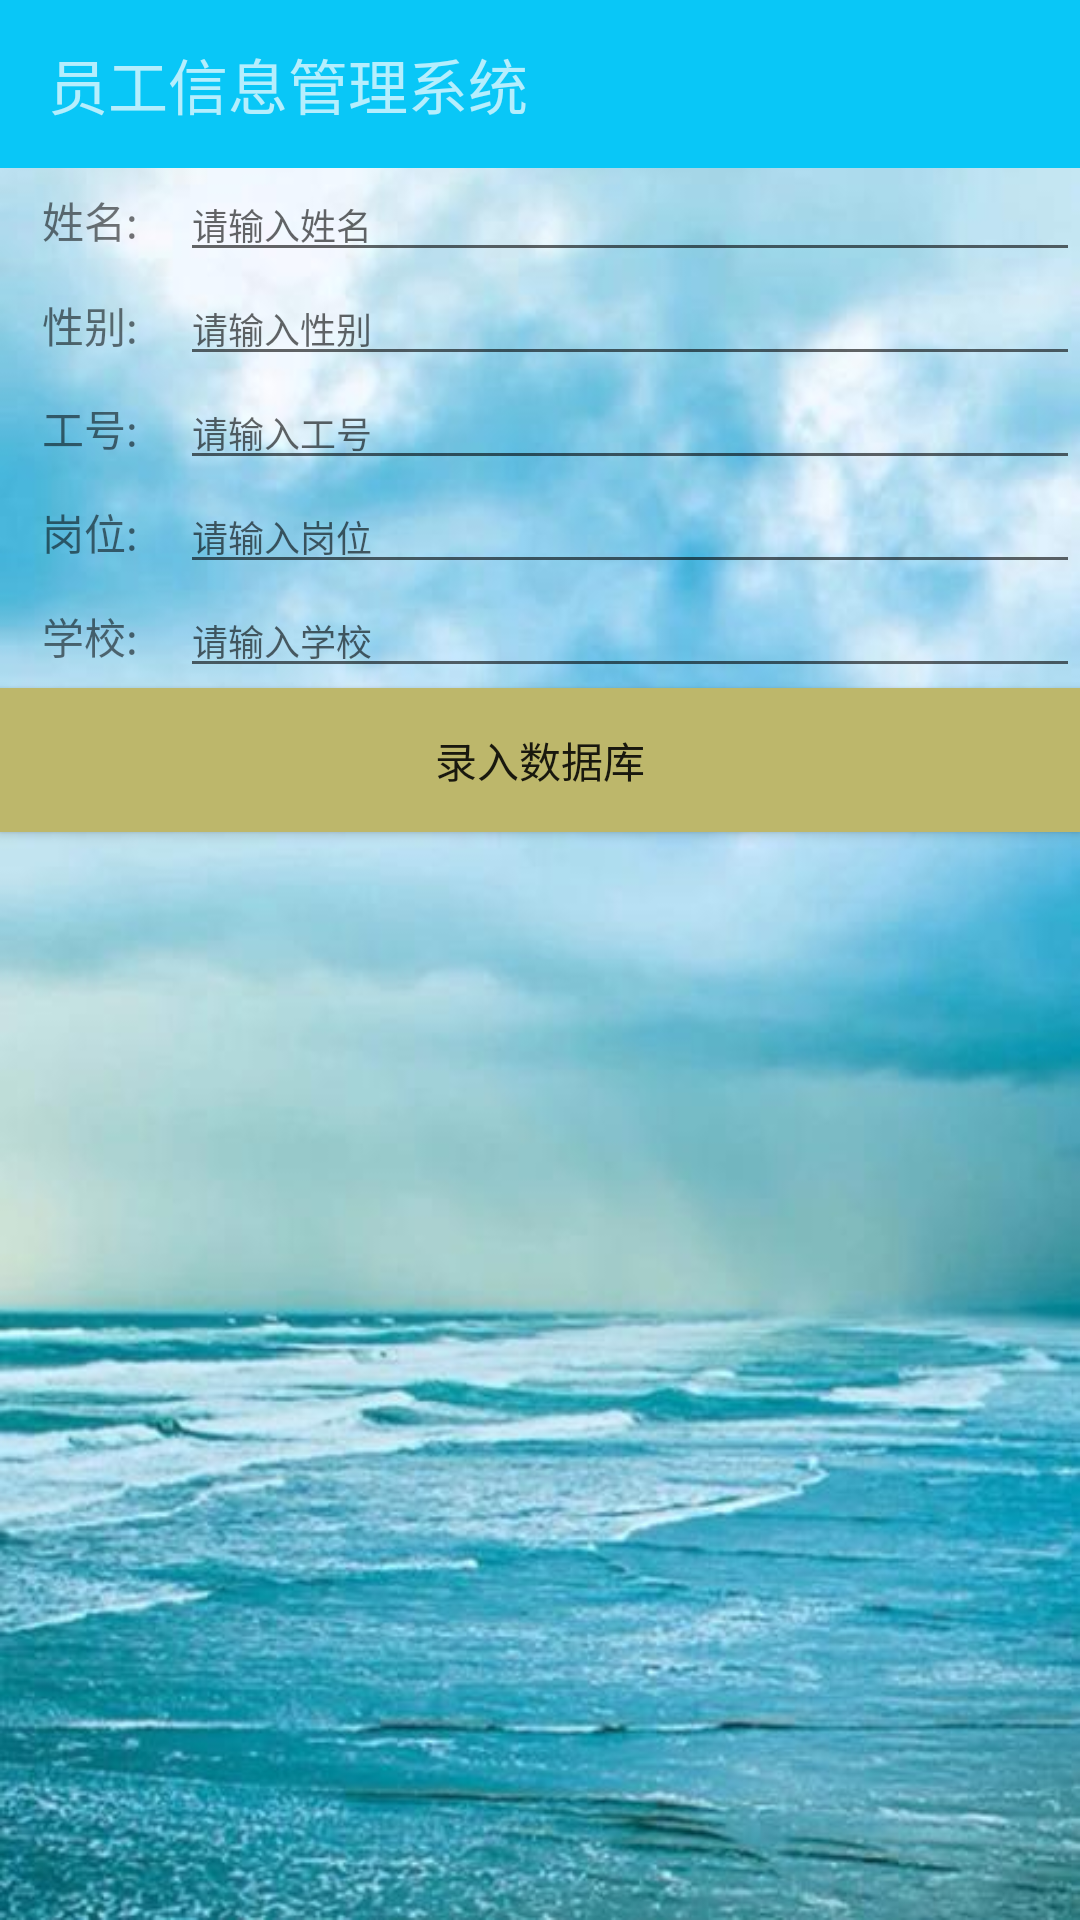

The Android layout XML behind this screen, and the referenced resources:
<!-- AndroidManifest.xml: application theme AppTheme -->
<!-- res/layout/activity_add.xml -->
<?xml version="1.0" encoding="utf-8"?>
<LinearLayout xmlns:android="http://schemas.android.com/apk/res/android"
    xmlns:app="http://schemas.android.com/apk/res-auto"
    xmlns:tools="http://schemas.android.com/tools"
    android:orientation="vertical"
    android:layout_width="match_parent"
    android:layout_height="match_parent"
    android:background="@drawable/background_6"
    tools:context=".AddActivity">

    <android.support.v7.widget.Toolbar
        android:id="@+id/toolBar"
        android:layout_width="match_parent"
        android:layout_height="?attr/actionBarSize"
        android:background="?attr/colorPrimary"
        android:theme="@style/ThemeOverlay.AppCompat.Dark.ActionBar">

        <TextView
            android:layout_width="match_parent"
            android:layout_height="wrap_content"
            android:textSize="20sp"
            android:text="员工信息管理系统"/>
       </android.support.v7.widget.Toolbar>

    <LinearLayout
        android:orientation="horizontal"
        android:layout_width="match_parent"
        android:layout_height="wrap_content">

        <TextView
            android:id="@+id/text1"
            android:layout_width="60dp"
            android:layout_height="wrap_content"
            android:gravity="center"
            android:layout_gravity="center_vertical"
            android:text=" 姓名: "/>

        <EditText
            android:id="@+id/input1"
            android:layout_width="0dp"
            android:layout_height="wrap_content"
            android:layout_weight="1"
            android:hint="请输入姓名"
            android:inputType="text"
            android:textSize="12sp" />
    </LinearLayout>

    <LinearLayout
        android:orientation="horizontal"
        android:layout_width="match_parent"
        android:layout_height="wrap_content">

        <TextView
            android:id="@+id/text2"
            android:layout_width="60dp"
            android:gravity="center"
            android:layout_height="wrap_content"
            android:text=" 性别: "/>
        <EditText
            android:id="@+id/input2"
            android:layout_width="0dp"
            android:layout_height="wrap_content"
            android:layout_weight="1"
            android:hint="请输入性别"
            android:inputType="text"
            android:textSize="12sp" />
    </LinearLayout>

    <LinearLayout
        android:orientation="horizontal"
        android:layout_width="match_parent"
        android:layout_height="wrap_content">

        <TextView
            android:id="@+id/text3"
            android:layout_width="60dp"
            android:layout_height="wrap_content"
            android:layout_gravity="center_vertical"
            android:gravity="center"
            android:text=" 工号: "/>
        <EditText
            android:id="@+id/input3"
            android:layout_width="0dp"
            android:layout_height="wrap_content"
            android:layout_weight="1"
            android:hint="请输入工号"
            android:inputType="number"
            android:textSize="12sp" />
    </LinearLayout>


    <LinearLayout
        android:orientation="horizontal"
        android:layout_width="match_parent"
        android:layout_height="wrap_content">

        <TextView
            android:id="@+id/text4"
            android:layout_width="60dp"
            android:layout_height="wrap_content"
            android:layout_gravity="center_vertical"
            android:gravity="center"
            android:text=" 岗位: "/>
        <EditText
            android:id="@+id/input4"
            android:layout_width="0dp"
            android:layout_height="wrap_content"
            android:layout_weight="1"
            android:hint="请输入岗位"
            android:inputType="text"
            android:textSize="12sp" />

    </LinearLayout>

    <LinearLayout
        android:orientation="horizontal"
        android:layout_width="match_parent"
        android:layout_height="wrap_content">

        <TextView
            android:id="@+id/text5"
            android:layout_width="60dp"
            android:layout_height="wrap_content"
            android:layout_gravity="center_vertical"
            android:gravity="center"
            android:text=" 学校: "/>
        <EditText
            android:id="@+id/input5"
            android:layout_width="0dp"
            android:layout_height="wrap_content"
            android:layout_weight="1"
            android:hint="请输入学校"
            android:inputType="text"
            android:textSize="12sp" />
    </LinearLayout>


    <Button
        android:id="@+id/record"
        android:layout_width="match_parent"
        android:layout_height="wrap_content"
        android:background="#BDB76B"
        android:text="录入数据库"/>

</LinearLayout>
<!-- resources referenced by this layout -->
<resources>
  <!-- drawable background_6: jpg bitmap (drawable, 42376 bytes) -->
  <style name="AppTheme" parent="Theme.AppCompat.Light.NoActionBar">
          
          <item name="colorPrimary">#09C7F7</item>
          <item name="colorPrimaryDark">@color/colorPrimaryDark</item>
          <item name="colorAccent">@color/colorAccent</item>
      </style>
  <!-- not gathered from this repository: default colours our renderer supplied (Android Studio template values) -->
  <color name="colorPrimaryDark">#FF3700B3</color>
  <color name="colorAccent">#FF03DAC5</color>
</resources>
